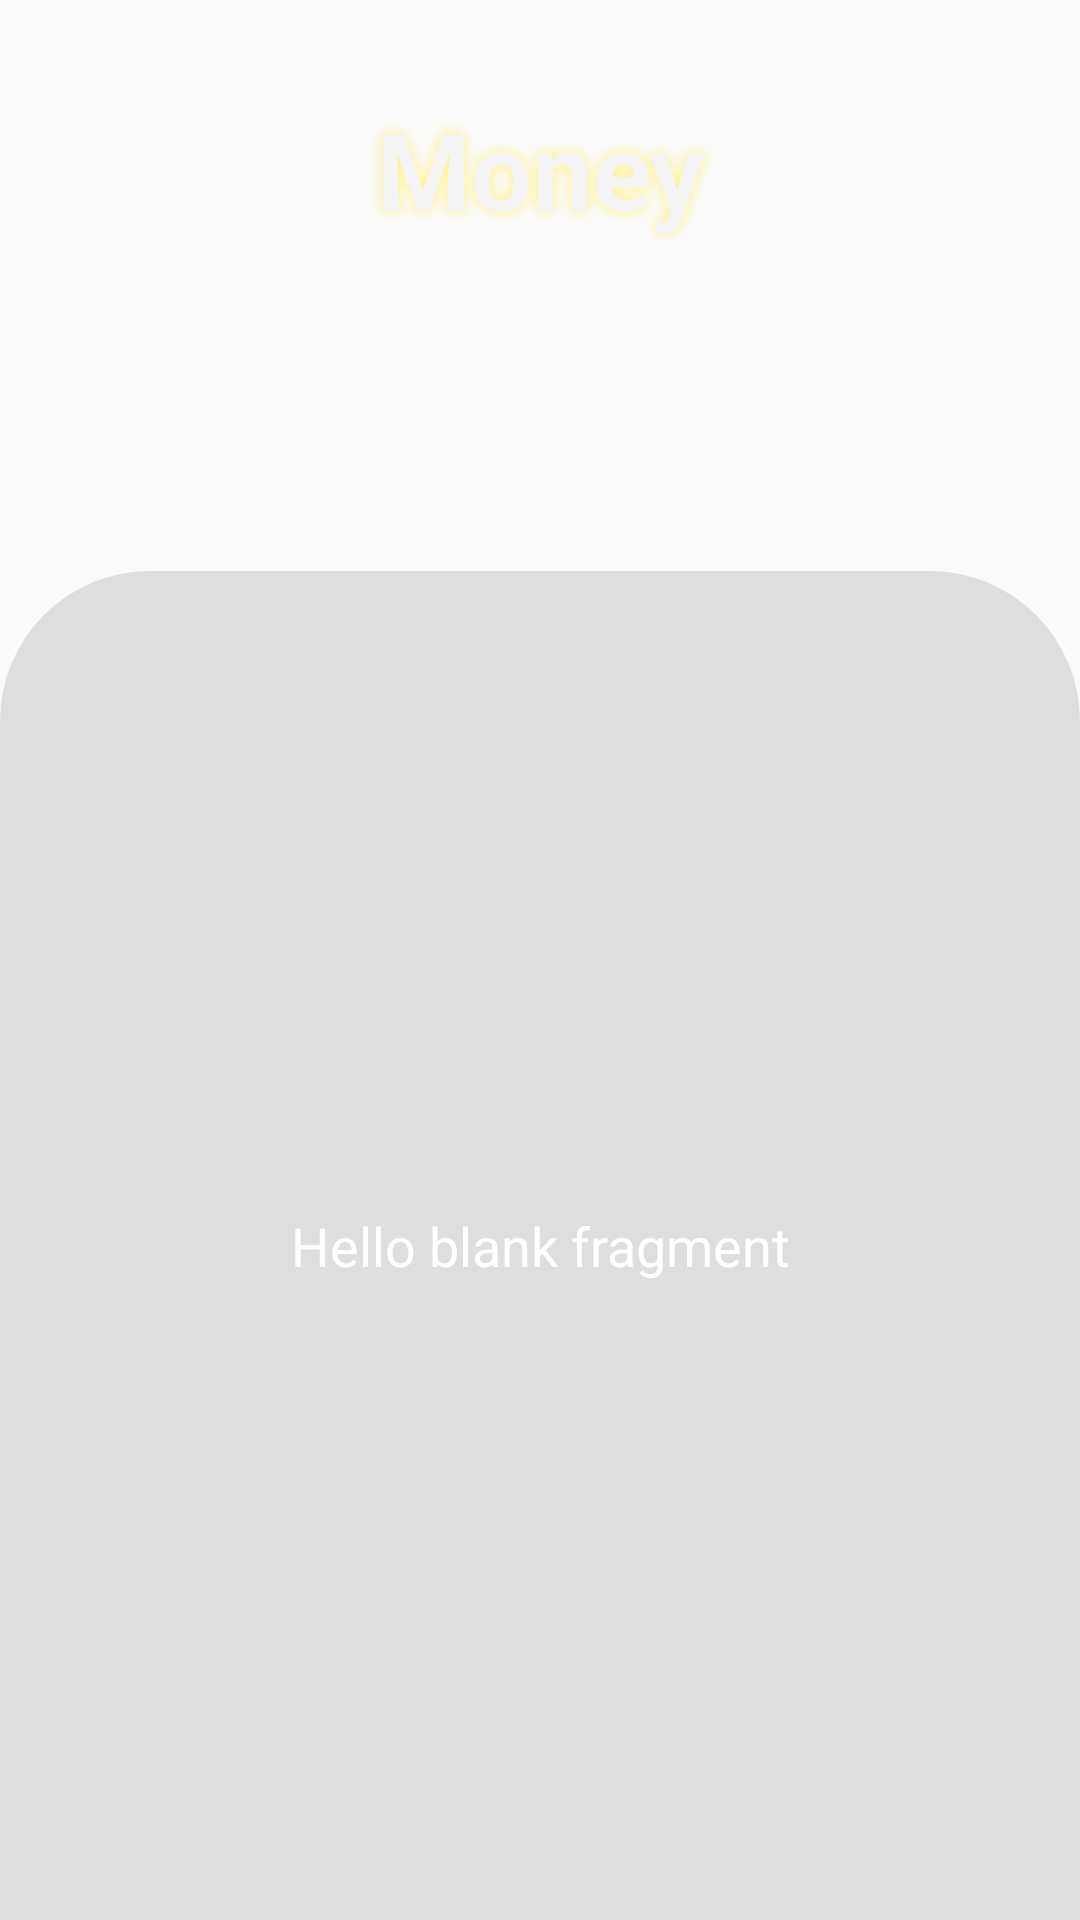

Reconstruct the res/layout file that produces this screen, plus the resources it refers to.
<!-- AndroidManifest.xml: application theme Theme.Horoscope -->
<!-- res/layout/fragment_detail_choice2.xml -->
<?xml version="1.0" encoding="utf-8"?>
<androidx.constraintlayout.widget.ConstraintLayout xmlns:android="http://schemas.android.com/apk/res/android"
    xmlns:tools="http://schemas.android.com/tools"
    android:layout_width="match_parent"
    android:layout_height="match_parent"
    xmlns:app="http://schemas.android.com/apk/res-auto"
    tools:context=".fragment.DetailChoice2Fragment">

    <TextView
        android:id="@+id/textView3"
        android:layout_width="match_parent"
        android:layout_height="wrap_content"
        android:layout_marginTop="32dp"
        android:gravity="center"
        android:text="@string/Money"
        android:textSize="36sp"
        android:textStyle="bold"
        android:shadowColor="#FFF176"
        android:shadowDx="0"
        android:shadowDy="0"
        android:shadowRadius="10"
        android:textColor="#F4F4F4"
        app:layout_constraintEnd_toEndOf="parent"
        app:layout_constraintStart_toStartOf="parent"
        app:layout_constraintTop_toTopOf="parent" />

    <ImageView
        android:id="@+id/imageView6"
        android:layout_width="match_parent"
        android:layout_height="0dp"
        android:layout_marginTop="110dp"
        android:alpha="0.4"
        android:contentDescription="Latar text"
        android:src="@drawable/background_text"
        app:layout_constraintBottom_toBottomOf="parent"
        app:layout_constraintEnd_toEndOf="parent"
        app:layout_constraintStart_toStartOf="parent"
        app:layout_constraintTop_toBottomOf="@+id/textView3" />

    <ImageView
        android:layout_width="127dp"
        android:layout_height="68dp"
        android:layout_marginTop="16dp"
        android:src="@drawable/icon_money"
        app:layout_constraintEnd_toEndOf="parent"
        app:layout_constraintHorizontal_bias="0.497"
        app:layout_constraintStart_toStartOf="parent"
        app:layout_constraintTop_toBottomOf="@+id/textView3" />

    <TextView
        android:id="@+id/tv_message_view_2"
        android:layout_width="match_parent"
        android:layout_height="wrap_content"
        android:layout_gravity="center"
        android:layout_marginStart="18dp"
        android:layout_marginLeft="18dp"
        android:layout_marginEnd="18dp"
        android:layout_marginRight="18dp"
        android:gravity="center"
        android:justificationMode="inter_word"
        android:shadowColor="@color/yellow"
        android:shadowDx="0"
        android:shadowDy="0"
        android:shadowRadius="4"
        android:text="@string/hello_blank_fragment"
        android:textColor="@color/white"
        android:textSize="18sp"
        app:layout_constraintBottom_toBottomOf="parent"
        app:layout_constraintEnd_toEndOf="parent"
        app:layout_constraintStart_toStartOf="parent"
        app:layout_constraintTop_toTopOf="@+id/imageView6" />

</androidx.constraintlayout.widget.ConstraintLayout>
<!-- resources referenced by this layout -->
<resources>
  <color name="white">#FFFFFFFF</color>
  <!-- drawable background_text (drawable) -->
  <?xml version="1.0" encoding="utf-8"?>
  <shape xmlns:android="http://schemas.android.com/apk/res/android"
      android:shape="rectangle">
  
      <solid android:color="#b3b3b3"/>
      <corners android:topLeftRadius="50dp"
          android:topRightRadius="50dp"
          />
  
  
  </shape>
  <string name="Money">Money</string>
  <string name="hello_blank_fragment">Hello blank fragment</string>
  <style name="Theme.Horoscope" parent="Theme.AppCompat.DayNight.NoActionBar">
          
          <item name="colorPrimary">@color/purple_500</item>
          <item name="colorPrimaryVariant">@color/purple_700</item>
          <item name="colorOnPrimary">@color/white</item>
          
          <item name="colorSecondary">@color/teal_200</item>
          <item name="colorSecondaryVariant">@color/teal_700</item>
          <item name="colorOnSecondary">@color/black</item>
          
          <item name="android:statusBarColor" tools:targetApi="l">?attr/colorPrimaryVariant</item>
          
      </style>
  <color name="purple_500">#FF6200EE</color>
  <color name="purple_700">#FF3700B3</color>
  <color name="teal_200">#FF03DAC5</color>
  <color name="teal_700">#FF018786</color>
  <color name="black">#FF000000</color>
</resources>
